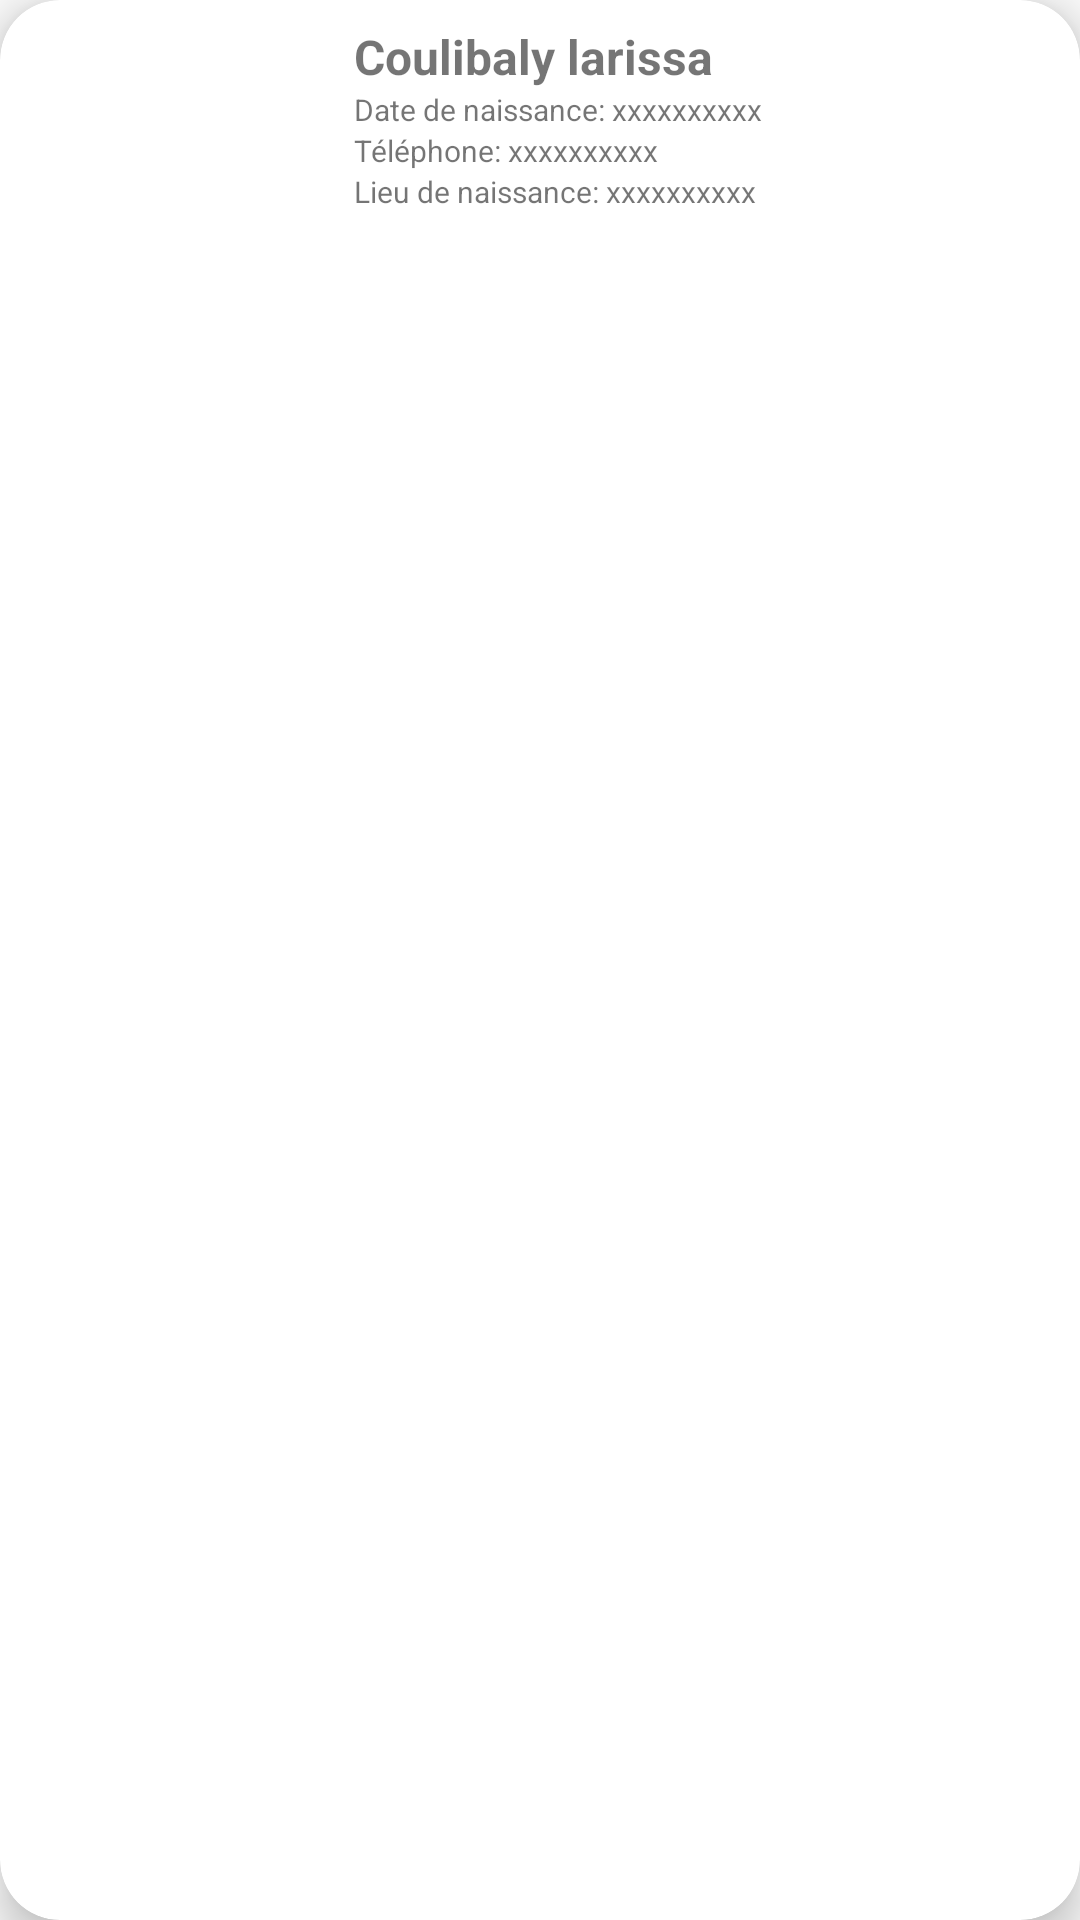

Android layout source for this screen:
<!-- AndroidManifest.xml: application theme Theme.PrestationsCMU -->
<!-- res/layout/liste_item_rech.xml -->
<?xml version="1.0" encoding="utf-8"?>
<androidx.cardview.widget.CardView xmlns:android="http://schemas.android.com/apk/res/android"
    android:layout_width="match_parent"
    android:layout_height="wrap_content"
    xmlns:app="http://schemas.android.com/apk/res-auto"
    android:layout_marginStart="12dp"
    android:layout_marginEnd="12dp"
    android:layout_marginVertical="10dp"
    android:layout_marginHorizontal="10dp"
    app:cardCornerRadius="20dp"
    app:cardElevation="8dp"
    android:clickable="true"
    android:focusable="true"
    android:id="@+id/cardRecherche">


    <RelativeLayout
        android:layout_width="match_parent"
        android:layout_height="wrap_content"
        >

        <LinearLayout
            android:layout_width="match_parent"
            android:layout_height="wrap_content"
            android:layout_margin="8dp"
            android:orientation="horizontal">

            <LinearLayout
                android:layout_width="100dp"
                android:layout_height="wrap_content"
                android:orientation="vertical"
                android:gravity="center"
                android:layout_gravity="center">

                <ImageView
                    android:id="@+id/imgPersonne"
                    android:layout_width="60dp"
                    android:layout_height="60dp"
                    android:src="@drawable/personne"
                    android:scaleType="fitCenter"
                    android:background="@null"
                    android:padding="4dp"/>

            </LinearLayout>
            <LinearLayout
                android:layout_width="match_parent"
                android:layout_height="wrap_content"
                android:paddingLeft="10dp"
                android:orientation="vertical">
                <TextView
                    android:id="@+id/infoNomComplet"
                    android:layout_width="wrap_content"
                    android:layout_height="wrap_content"
                    android:text="Coulibaly larissa"
                    android:textSize="16sp"
                    android:textStyle="bold"
                    />

                <LinearLayout
                    android:layout_width="match_parent"
                    android:layout_height="wrap_content"
                    android:orientation="horizontal">

                    <TextView
                        android:layout_width="wrap_content"
                        android:layout_height="wrap_content"
                        android:text="Date de naissance: "
                        android:textSize="10sp"

                        />
                    <TextView
                        android:id="@+id/infoDateNaissance"
                        android:layout_width="wrap_content"
                        android:layout_height="wrap_content"
                        android:text="xxxxxxxxxx"
                        android:textSize="10sp"

                        />
                </LinearLayout>

                <LinearLayout
                    android:layout_width="match_parent"
                    android:layout_height="wrap_content"
                    android:orientation="horizontal">

                    <TextView
                        android:layout_width="wrap_content"
                        android:layout_height="wrap_content"
                        android:text="Téléphone: "
                        android:textSize="10sp"

                        />
                    <TextView
                        android:id="@+id/infoTelephone"
                        android:layout_width="wrap_content"
                        android:layout_height="wrap_content"
                        android:text="xxxxxxxxxx"
                        android:textSize="10sp"

                        />
                </LinearLayout>



                <LinearLayout
                    android:layout_width="match_parent"
                    android:layout_height="wrap_content"
                    android:orientation="horizontal">

                    <TextView
                        android:layout_width="wrap_content"
                        android:layout_height="wrap_content"
                        android:text="Lieu de naissance: "
                        android:textSize="10sp"

                        />
                    <TextView
                        android:id="@+id/infoLieuNaissance"
                        android:layout_width="wrap_content"
                        android:layout_height="wrap_content"
                        android:text="xxxxxxxxxx"
                        android:textSize="10sp"

                        />
                </LinearLayout>
            </LinearLayout>
        </LinearLayout>
    </RelativeLayout>

</androidx.cardview.widget.CardView>
<!-- resources referenced by this layout -->
<resources>
  <style name="Theme.PrestationsCMU" parent="Theme.AppCompat.Light.DarkActionBar">
          
          <item name="colorPrimary">@color/purple_500</item>
          <item name="colorPrimaryDark">@color/purple_700</item>
          <item name="colorAccent">@color/teal_200</item>
          
          <item name="windowActionBar">false</item>
          <item name="windowNoTitle">true</item>
      </style>
  <color name="purple_500">#FF6200EE</color>
  <color name="purple_700">#FF3700B3</color>
  <color name="teal_200">#FF03DAC5</color>
</resources>
